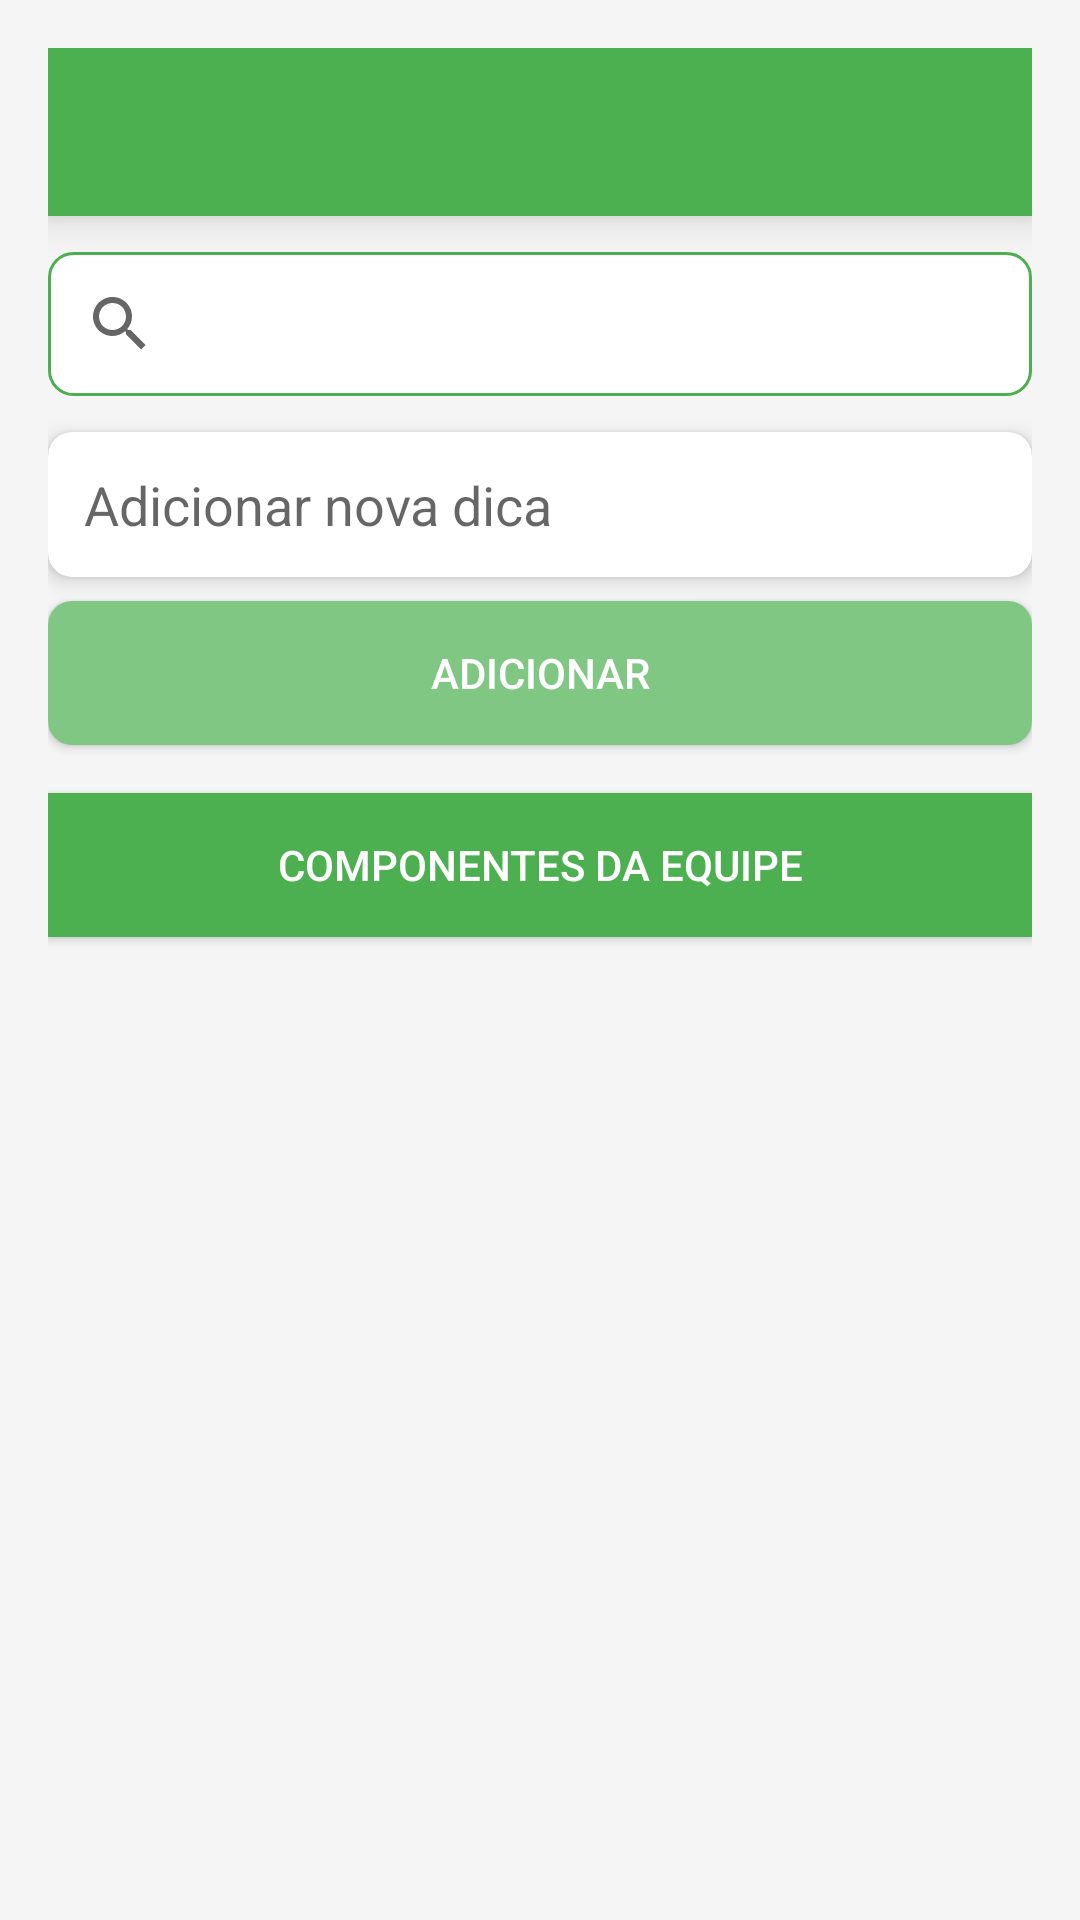

Reconstruct the res/layout file that produces this screen, plus the resources it refers to.
<!-- AndroidManifest.xml: activity theme Theme.AppCompat.Light.NoActionBar -->
<!-- res/layout/activity_main.xml -->
<?xml version="1.0" encoding="utf-8"?>
<LinearLayout
    xmlns:android="http://schemas.android.com/apk/res/android"
    xmlns:app="http://schemas.android.com/apk/res-auto"
    xmlns:tools="http://schemas.android.com/tools"
    android:layout_width="match_parent"
    android:layout_height="match_parent"
    android:orientation="vertical"
    android:padding="16dp"
    android:background="@color/backgroundColor"
    tools:context=".MainActivity">

    <androidx.appcompat.widget.Toolbar
        android:id="@+id/toolbar"
        android:layout_width="match_parent"
        android:layout_height="?attr/actionBarSize"
        android:background="@color/primaryColor"
        android:elevation="8dp"
        android:theme="@style/ThemeOverlay.AppCompat.Dark.ActionBar"
        app:popupTheme="@style/ThemeOverlay.AppCompat.Light" />

    <androidx.appcompat.widget.SearchView
        android:id="@+id/searchView"
        android:layout_width="match_parent"
        android:layout_height="wrap_content"
        android:layout_marginTop="12dp"
        android:background="@drawable/search_view_background"
        android:queryHint="Buscar dicas..." />

    <androidx.cardview.widget.CardView
        android:layout_width="match_parent"
        android:layout_height="wrap_content"
        android:layout_marginTop="12dp"
        android:layout_marginBottom="8dp"
        app:cardCornerRadius="8dp"
        app:cardElevation="4dp">

        <EditText
            android:id="@+id/editText"
            android:layout_width="match_parent"
            android:layout_height="wrap_content"
            android:hint="Adicionar nova dica"
            android:padding="12dp"
            android:background="@android:color/transparent"
            android:inputType="text" />
    </androidx.cardview.widget.CardView>

    <Button
        android:id="@+id/button"
        android:layout_width="match_parent"
        android:layout_height="wrap_content"
        android:text="Adicionar"
        android:textColor="@android:color/white"
        android:background="@drawable/button_background"
        android:layout_marginBottom="16dp"
        android:elevation="4dp" />

    <Button
        android:id="@+id/button_team"
        android:layout_width="match_parent"
        android:layout_height="wrap_content"
        android:text="Componentes da Equipe"
        android:textColor="@android:color/white"
        android:background="@color/primaryColor"
        android:elevation="4dp" />

    <androidx.recyclerview.widget.RecyclerView
        android:id="@+id/recyclerView"
        android:layout_width="match_parent"
        android:layout_height="0dp"
        android:layout_weight="1"
        android:clipToPadding="false"
        android:paddingBottom="8dp"
        app:layoutManager="androidx.recyclerview.widget.LinearLayoutManager" />
</LinearLayout>
<!-- resources referenced by this layout -->
<resources>
  <color name="backgroundColor">#F5F5F5</color>
  <color name="primaryColor">#4CAF50</color>
  <!-- drawable button_background (drawable) -->
  <shape xmlns:android="http://schemas.android.com/apk/res/android">
      <solid android:color="@color/accentColor" />
      <corners android:radius="8dp" />
  </shape>
  <!-- drawable search_view_background (drawable) -->
  <shape xmlns:android="http://schemas.android.com/apk/res/android">
      <corners android:radius="8dp" />
      <solid android:color="@color/white" />
      <stroke android:width="1dp" android:color="@color/primaryColor" />
  </shape>
  <color name="accentColor">#81C784</color>
  <color name="white">#FFFFFF</color>
</resources>
